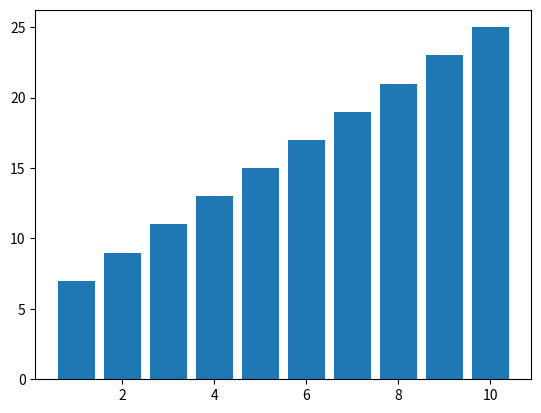

Source code (Python):
from matplotlib import pyplot as plt
import numpy as np

x = np.arange(1,11)
y = 2 * x + 5
print(x)
print(y)

plt.bar(x,y)
plt.show()